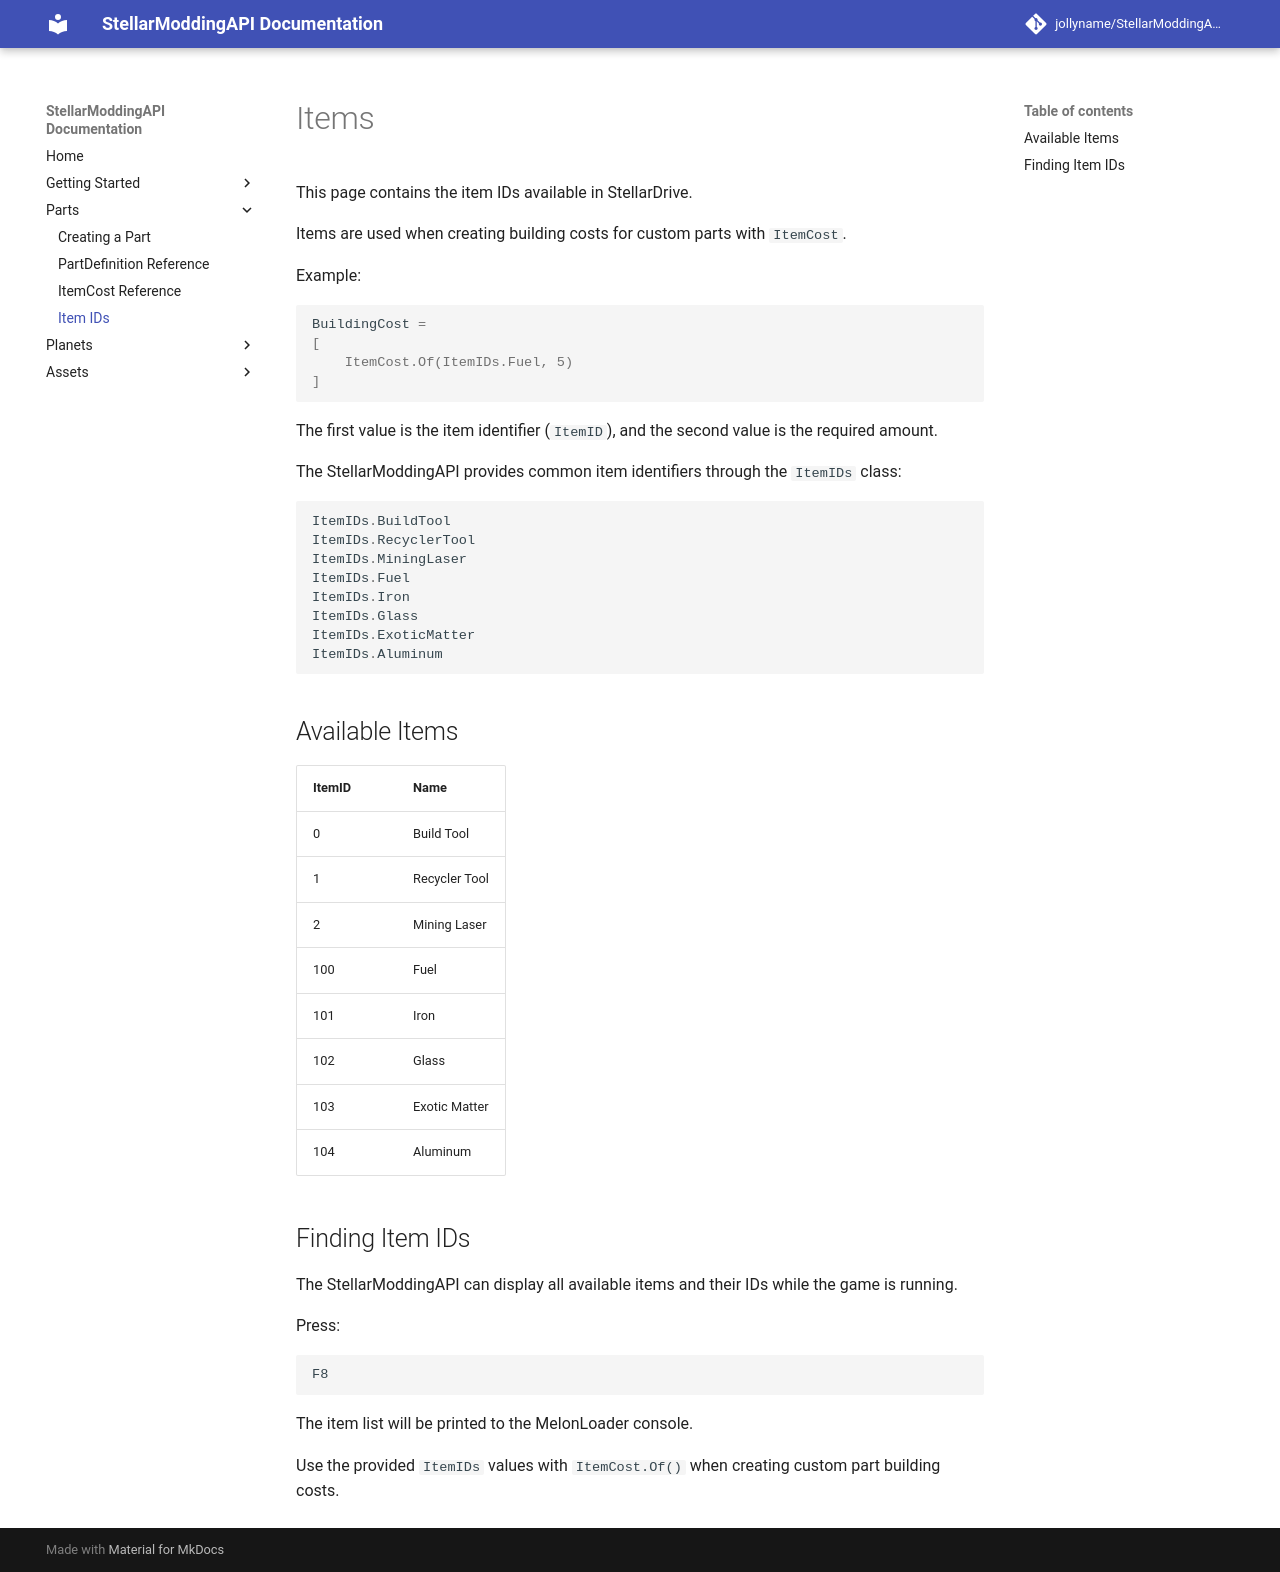

repository: jollyname/StellarModdingAPI-Documentation · page: parts/item-ids-reference/index.html · generator: mkdocs

# Items

This page contains the item IDs available in StellarDrive.

Items are used when creating building costs for custom parts with `ItemCost`.

Example:

```csharp
BuildingCost =
[
    ItemCost.Of(ItemIDs.Fuel, 5)
]
```

The first value is the item identifier (`ItemID`), and the second value is the required amount.

The StellarModdingAPI provides common item identifiers through the `ItemIDs` class:

```csharp
ItemIDs.BuildTool
ItemIDs.RecyclerTool
ItemIDs.MiningLaser
ItemIDs.Fuel
ItemIDs.Iron
ItemIDs.Glass
ItemIDs.ExoticMatter
ItemIDs.Aluminum
```

## Available Items

| ItemID | Name          |
| ------ | ------------- |
| 0      | Build Tool    |
| 1      | Recycler Tool |
| 2      | Mining Laser  |
| 100    | Fuel          |
| 101    | Iron          |
| 102    | Glass         |
| 103    | Exotic Matter |
| 104    | Aluminum      |

## Finding Item IDs

The StellarModdingAPI can display all available items and their IDs while the game is running.

Press:

```
F8
```

The item list will be printed to the MelonLoader console.

Use the provided `ItemIDs` values with `ItemCost.Of()` when creating custom part building costs.
